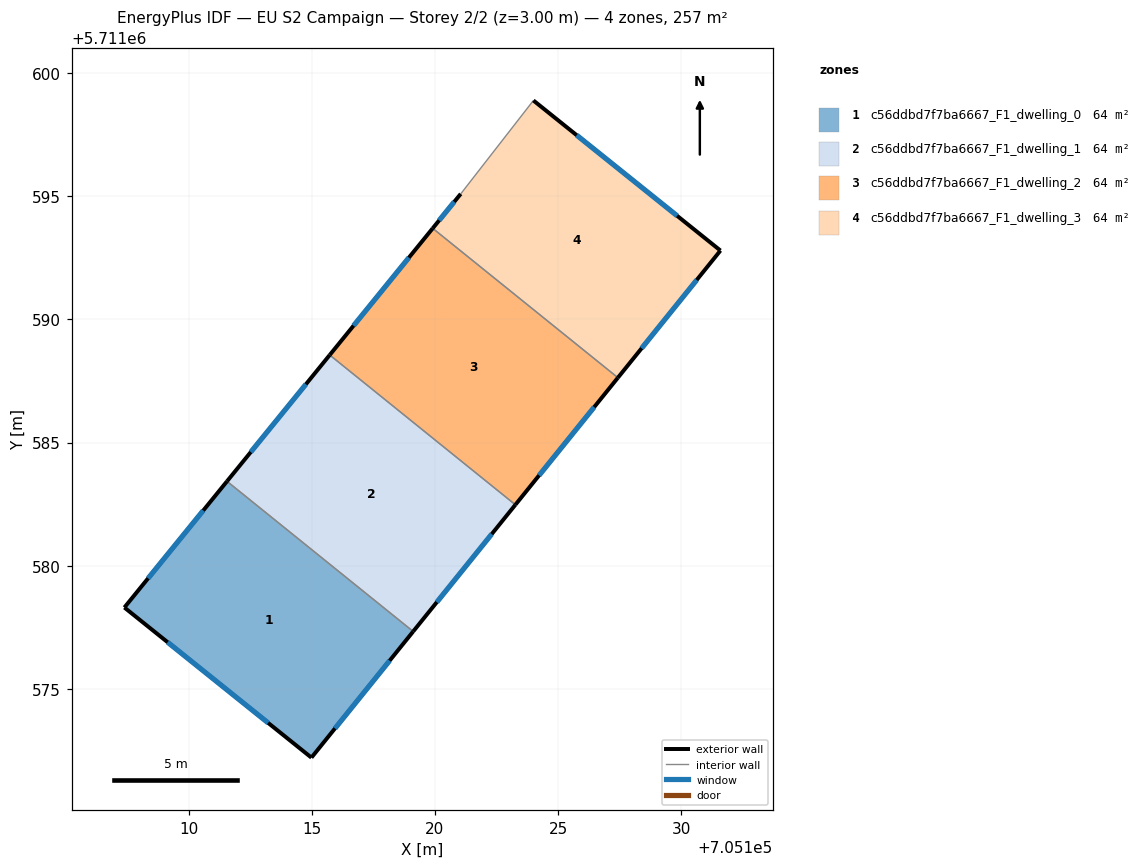
=== STOREY PLAN SPEC (per zone: floor XY polygon, exterior-wall plan segments, windows/doors) ===
zone 1: c56ddbd7f7ba6667_F1_dwelling_0  (64.2 m²)
  floor: (705119.12, 5711577.33) (705114.98, 5711572.20) (705107.39, 5711578.30) (705111.55, 5711583.43)
  exterior wall: (705107.39, 5711578.30) – (705114.98, 5711572.20)  [9.7 m]
    window: (705109.15, 5711576.89) – (705113.23, 5711573.62)  [8.4 m²]
  exterior wall: (705111.56, 5711583.43) – (705107.39, 5711578.30)  [6.6 m]
    window: (705110.59, 5711582.24) – (705108.35, 5711579.49)  [5.7 m²]
  exterior wall: (705114.98, 5711572.20) – (705119.12, 5711577.33)  [6.6 m]
    window: (705115.94, 5711573.39) – (705118.16, 5711576.14)  [5.7 m²]
  interior walls: 1
zone 2: c56ddbd7f7ba6667_F1_dwelling_1  (64.1 m²)
  floor: (705123.27, 5711582.47) (705119.12, 5711577.33) (705111.55, 5711583.43) (705115.73, 5711588.56)
  exterior wall: (705115.73, 5711588.56) – (705111.56, 5711583.43)  [6.6 m]
    window: (705114.76, 5711587.37) – (705112.52, 5711584.61)  [5.7 m²]
  exterior wall: (705119.12, 5711577.33) – (705123.27, 5711582.47)  [6.6 m]
    window: (705120.08, 5711578.52) – (705122.31, 5711581.28)  [5.7 m²]
  interior walls: 2
zone 3: c56ddbd7f7ba6667_F1_dwelling_2  (64.2 m²)
  floor: (705127.43, 5711587.63) (705123.27, 5711582.47) (705115.73, 5711588.56) (705119.91, 5711593.70)
  exterior wall: (705119.91, 5711593.70) – (705115.73, 5711588.56)  [6.6 m]
    window: (705118.94, 5711592.51) – (705116.70, 5711589.75)  [5.7 m²]
  exterior wall: (705123.27, 5711582.47) – (705127.43, 5711587.63)  [6.6 m]
    window: (705124.23, 5711583.67) – (705126.47, 5711586.44)  [5.7 m²]
  interior walls: 2
zone 4: c56ddbd7f7ba6667_F1_dwelling_3  (64.2 m²)
  floor: (705131.60, 5711592.80) (705127.43, 5711587.63) (705119.91, 5711593.70) (705121.05, 5711595.10) (705124.00, 5711598.89)
  exterior wall: (705127.43, 5711587.63) – (705131.60, 5711592.80)  [6.6 m]
    window: (705128.40, 5711588.83) – (705130.63, 5711591.60)  [5.7 m²]
  exterior wall: (705121.05, 5711595.10) – (705119.91, 5711593.70)  [1.8 m]
    window: (705120.78, 5711594.78) – (705120.17, 5711594.03)  [1.6 m²]
  exterior wall: (705131.60, 5711592.80) – (705124.00, 5711598.89)  [9.7 m]
    window: (705129.84, 5711594.21) – (705125.76, 5711597.48)  [8.4 m²]
  interior walls: 2

=== DERIVED (storey summary) ===
Building: EU S2 Campaign
Storey: 2 of 2  (floor level z = 3.00 m)
Storey gross floor area: 256.6 m²
Zones on this storey: 4
  - c56ddbd7f7ba6667_F1_dwelling_0: floor 64.2 m²; exterior wall 22.9 m (68.8 m²); 3 window(s) 19.8 m²; WWR 28.8%
  - c56ddbd7f7ba6667_F1_dwelling_1: floor 64.1 m²; exterior wall 13.2 m (39.7 m²); 2 window(s) 11.4 m²; WWR 28.8%
  - c56ddbd7f7ba6667_F1_dwelling_2: floor 64.2 m²; exterior wall 13.3 m (39.8 m²); 2 window(s) 11.5 m²; WWR 28.8%
  - c56ddbd7f7ba6667_F1_dwelling_3: floor 64.2 m²; exterior wall 18.2 m (54.5 m²); 3 window(s) 15.7 m²; WWR 28.8%
Zone adjacency (shared interzone walls):
  - c56ddbd7f7ba6667_F1_dwelling_0 ↔ c56ddbd7f7ba6667_F1_dwelling_1
  - c56ddbd7f7ba6667_F1_dwelling_1 ↔ c56ddbd7f7ba6667_F1_dwelling_2
  - c56ddbd7f7ba6667_F1_dwelling_2 ↔ c56ddbd7f7ba6667_F1_dwelling_3